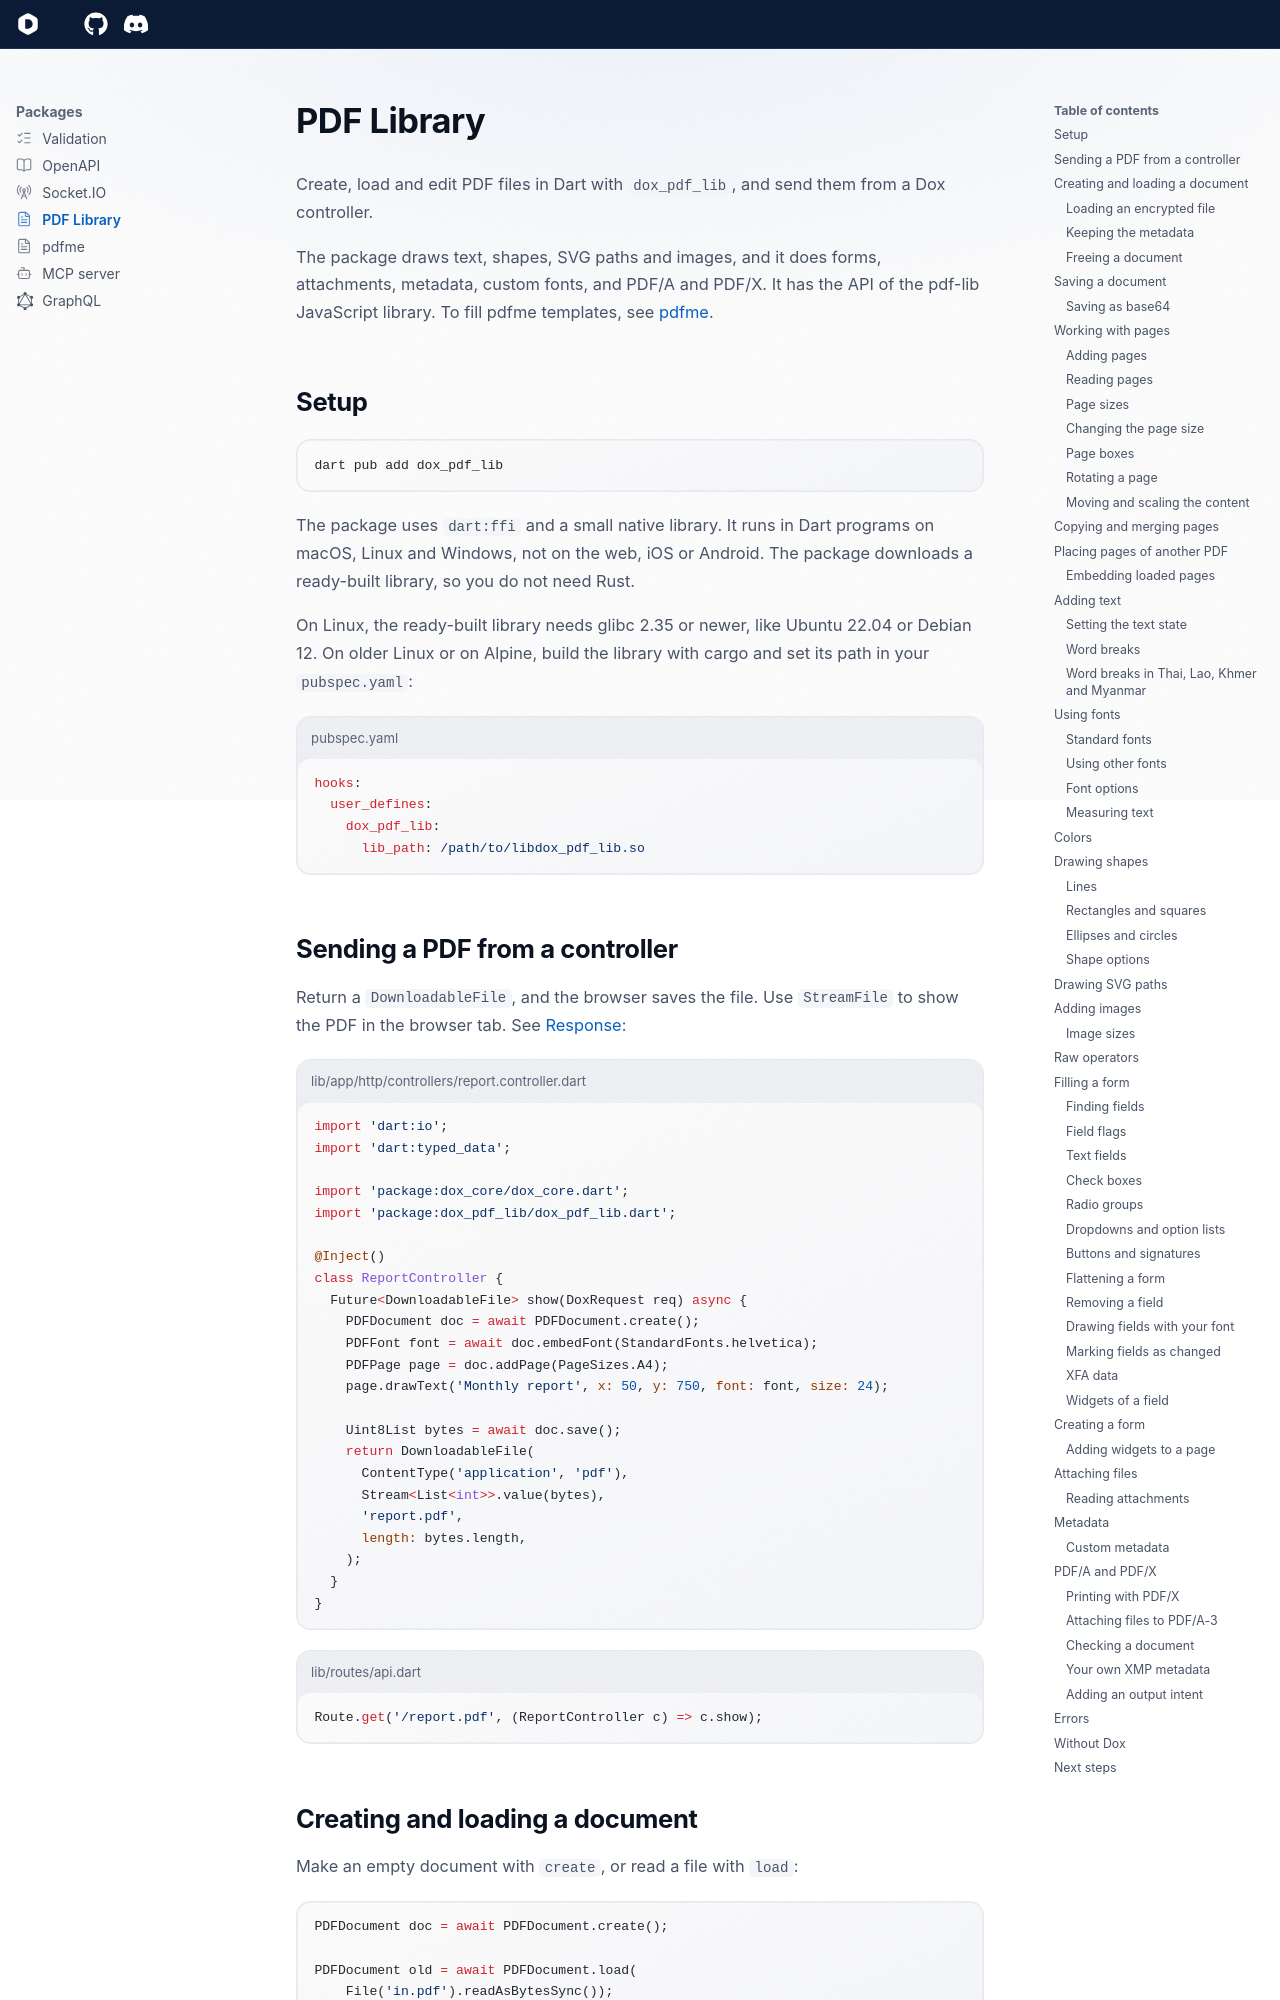

repository: dartondox/dox · page: latest/packages/pdf-lib/index.html · generator: mkdocs

---
icon: lucide/file-text
---

# PDF Library

Create, load and edit PDF files in Dart with `dox_pdf_lib`, and send them from a Dox controller.

The package draws text, shapes, SVG paths and images, and it does forms, attachments, metadata, custom fonts, and PDF/A and PDF/X. It has the API of the pdf-lib JavaScript library. To fill pdfme templates, see [pdfme](pdfme.md).

## Setup

```bash
dart pub add dox_pdf_lib
```

The package uses `dart:ffi` and a small native library. It runs in Dart programs on macOS, Linux and Windows, not on the web, iOS or Android. The package downloads a ready-built library, so you do not need Rust.

On Linux, the ready-built library needs glibc 2.35 or newer, like Ubuntu 22.04 or Debian 12. On older Linux or on Alpine, build the library with cargo and set its path in your `pubspec.yaml`:

```yaml title="pubspec.yaml"
hooks:
  user_defines:
    dox_pdf_lib:
      lib_path: /path/to/libdox_pdf_lib.so
```

## Sending a PDF from a controller

Return a `DownloadableFile`, and the browser saves the file. Use `StreamFile` to show the PDF in the browser tab. See [Response](../the-basic/response.md):

```dart title="lib/app/http/controllers/report.controller.dart"
import 'dart:io';
import 'dart:typed_data';

import 'package:dox_core/dox_core.dart';
import 'package:dox_pdf_lib/dox_pdf_lib.dart';

@Inject()
class ReportController {
  Future<DownloadableFile> show(DoxRequest req) async {
    PDFDocument doc = await PDFDocument.create();
    PDFFont font = await doc.embedFont(StandardFonts.helvetica);
    PDFPage page = doc.addPage(PageSizes.A4);
    page.drawText('Monthly report', x: 50, y: 750, font: font, size: 24);

    Uint8List bytes = await doc.save();
    return DownloadableFile(
      ContentType('application', 'pdf'),
      Stream<List<int>>.value(bytes),
      'report.pdf',
      length: bytes.length,
    );
  }
}
```

```dart title="lib/routes/api.dart"
Route.get('/report.pdf', (ReportController c) => c.show);
```
